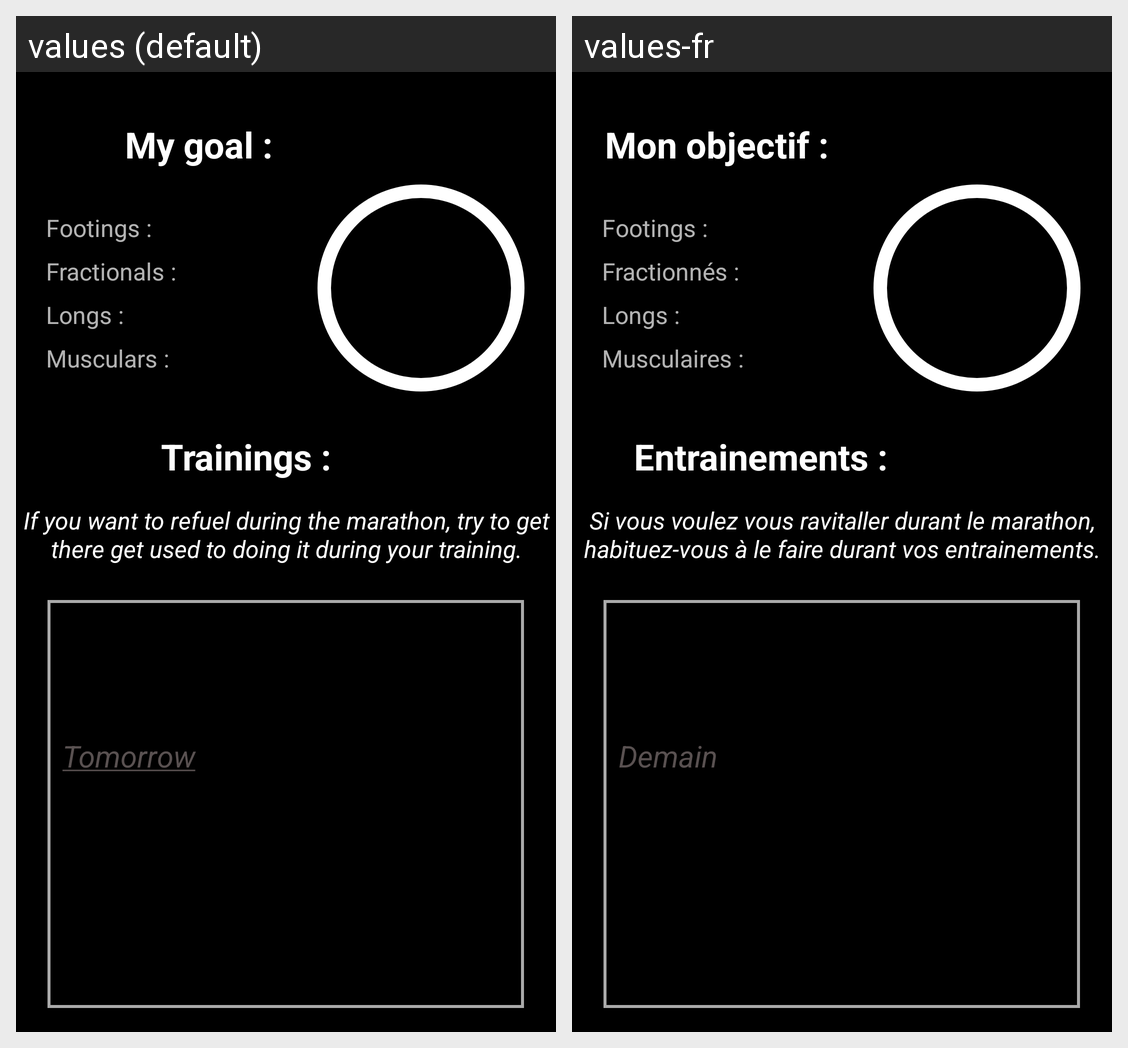

Here is an Android app screen in its default locale and in the app's own translations. Write out the translated-string differences for the strings that appear on this screen.
Android screen res/layout/activity_training.xml rendered under 2 locales, left to right: values (default), values-fr. Device: Nexus 5 (rendered at 1080×1920; each locale shown at half size, 540×960, under a caption strip naming it); theme Theme.OptisportApp.
Strings drawn on this screen, with the default value and each locale's value (text and hints the layout hard-codes, and strings that could not be matched under every locale, appear in the picture but are not listed):

goal
  values: My goal :
  values-fr: Mon objectif :

trainings_normal_counter
  values: Footings :
  values-fr: Footings :

trainings_fractional_counter
  values: Fractionals :
  values-fr: Fractionnés :

trainings_long_counter
  values: Longs :
  values-fr: Longs :

trainings_muscular_counter
  values: Musculars :
  values-fr: Musculaires :

trainings_counter
  values: Trainings :
  values-fr: Entrainements :

tip8
  values: If you want to refuel during the marathon, try to get there get used to doing it during your training.
  values-fr: Si vous voulez vous ravitaller durant le marathon, habituez-vous à le faire durant vos entrainements.

date_tomorrow
  values: Tomorrow
  values-fr: Demain
